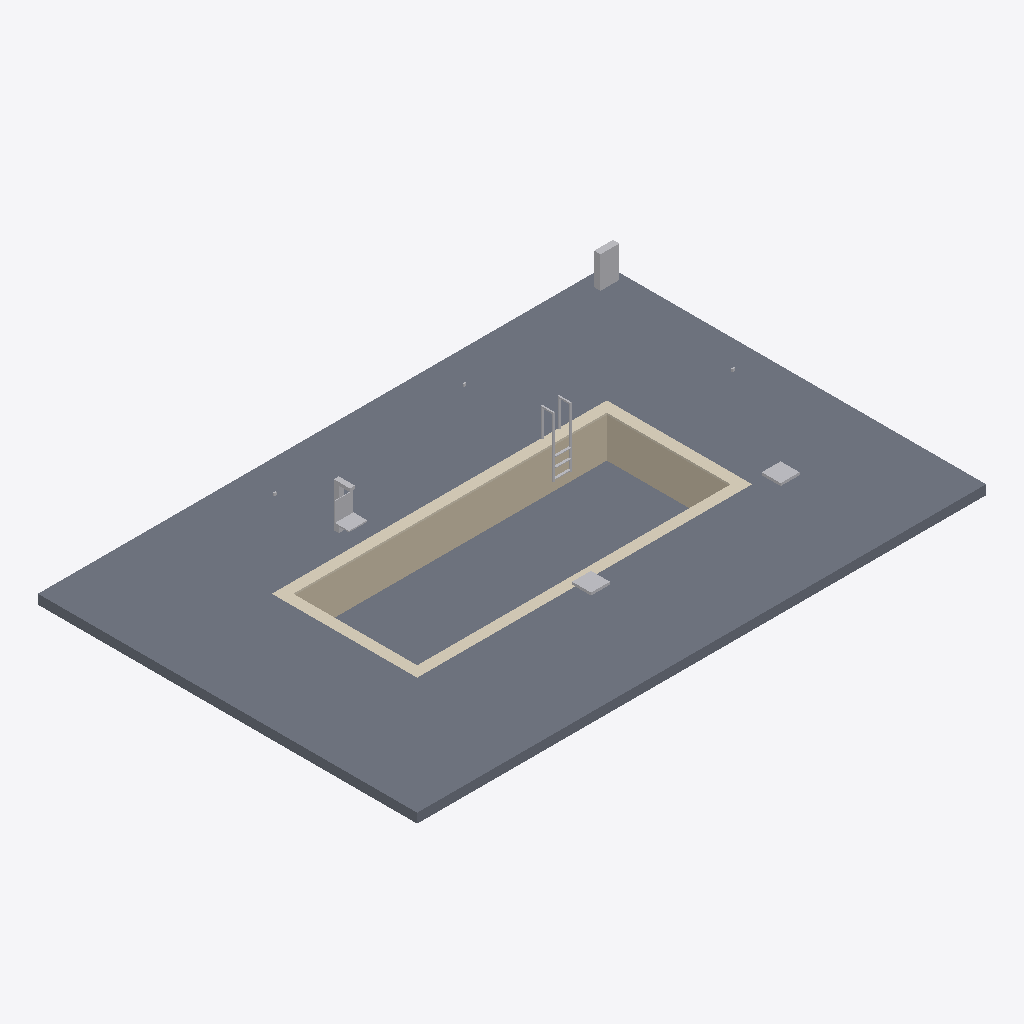
Isometric view of an IFC building model (IFC-SPF (STEP), schema IFC4, length unit metre), seen from the south-west, elements coloured by IFC class: 5 other elements (light grey), 2 slabs (grey), 1 wall (beige), 1 covering (cream).
Extent 18.0 m × 12.0 m × 4.7 m (x, y, z). Storeys (2): Plant at 8.00 m; Roof at 12.00 m. Elements (15): 4 IfcLightFixture, 2 IfcOutlet, 2 IfcSlab, 1 IfcCovering, 1 IfcElectricDistributionBoard, 1 IfcFurniture, 1 IfcStructuralSurfaceMember, 1 IfcSwitchingDevice, 1 IfcTransportElement, 1 IfcWall.

HEADER;
FILE_DESCRIPTION(('ViewDefinition [CoordinationView]'),'2;1');
FILE_NAME('','2026-11-09T20:50:07',(''),(''),'IfcOpenShell 0.8.0','IfcOpenShell 0.8.0','');
FILE_SCHEMA(('IFC4'));
ENDSEC;
DATA;
#9=IFCPROJECT('2DNO5j5of2wugIt8P0LTws',$,'Project',$,$,$,$,(#8),#5);
#10=IFCSITE('2MTeWi1jPBYB6hQI2C2Xd2',$,'Site',$,$,$,$,$,.ELEMENT.,$,$,$,$,$);
#12=IFCBUILDING('2NmExgnDzCLAg9TPqzZ8$E',$,'Building',$,$,$,$,$,.ELEMENT.,$,$,$);
#14=IFCBUILDINGSTOREY('0RJAio3cv2wubYU7d0QMwS',$,'Plant',$,$,#58,$,$,.ELEMENT.,8.0);
#16=IFCBUILDINGSTOREY('1e2s3K_e59SePtfyDAYwN_',$,'Roof',$,$,#61,$,$,.ELEMENT.,12.0);
#26=IFCSLAB('0XMZkDfqzFNvKFtdLpuWkq',$,$,$,$,#76,#89,$,.FLOOR.);
#576=IFCSLAB('1R$XVT9zfB1vCetTSQW0Cj',$,'Rooftop pool base slab','rxd:pool',$,#579,#643,$,.BASESLAB.);
#322=IFCWALL('18Auq_lufDsA1KxF6JOfs6',$,'Rooftop pool shell walls','rxd:pool',$,#325,#575,$,.SOLIDWALL.);
#644=IFCCOVERING('2J2TlrbvjEZucrxKOV2nVZ',$,'Rooftop pool coping','rxd:pool','COPING',#647,#795,$,.USERDEFINED.);
#32=IFCTRANSPORTELEMENT('2O$TzGCCL1sQC1GHmIf$YP',$,$,$,'Pool Lift',#223,#228,$,.USERDEFINED.);
#45=IFCELECTRICDISTRIBUTIONBOARD('0LipzMj4H5Ig9vkaqspoSk',$,$,$,$,#313,#318,$,.DISTRIBUTIONBOARD.);
#33=IFCFURNITURE('1jLilOqt19qPr6azkgd7RI',$,$,$,'Pool Ladder',#233,#238,$,.USERDEFINED.);
#43=IFCLIGHTFIXTURE('2iKMsQ58TCuxNF9IJawJeE',$,$,$,$,#293,#298,$,.POINTSOURCE.);
#44=IFCLIGHTFIXTURE('3kvW8B1SvBTheiedKEKu0c',$,$,$,$,#303,#308,$,.POINTSOURCE.);
ENDSEC;
